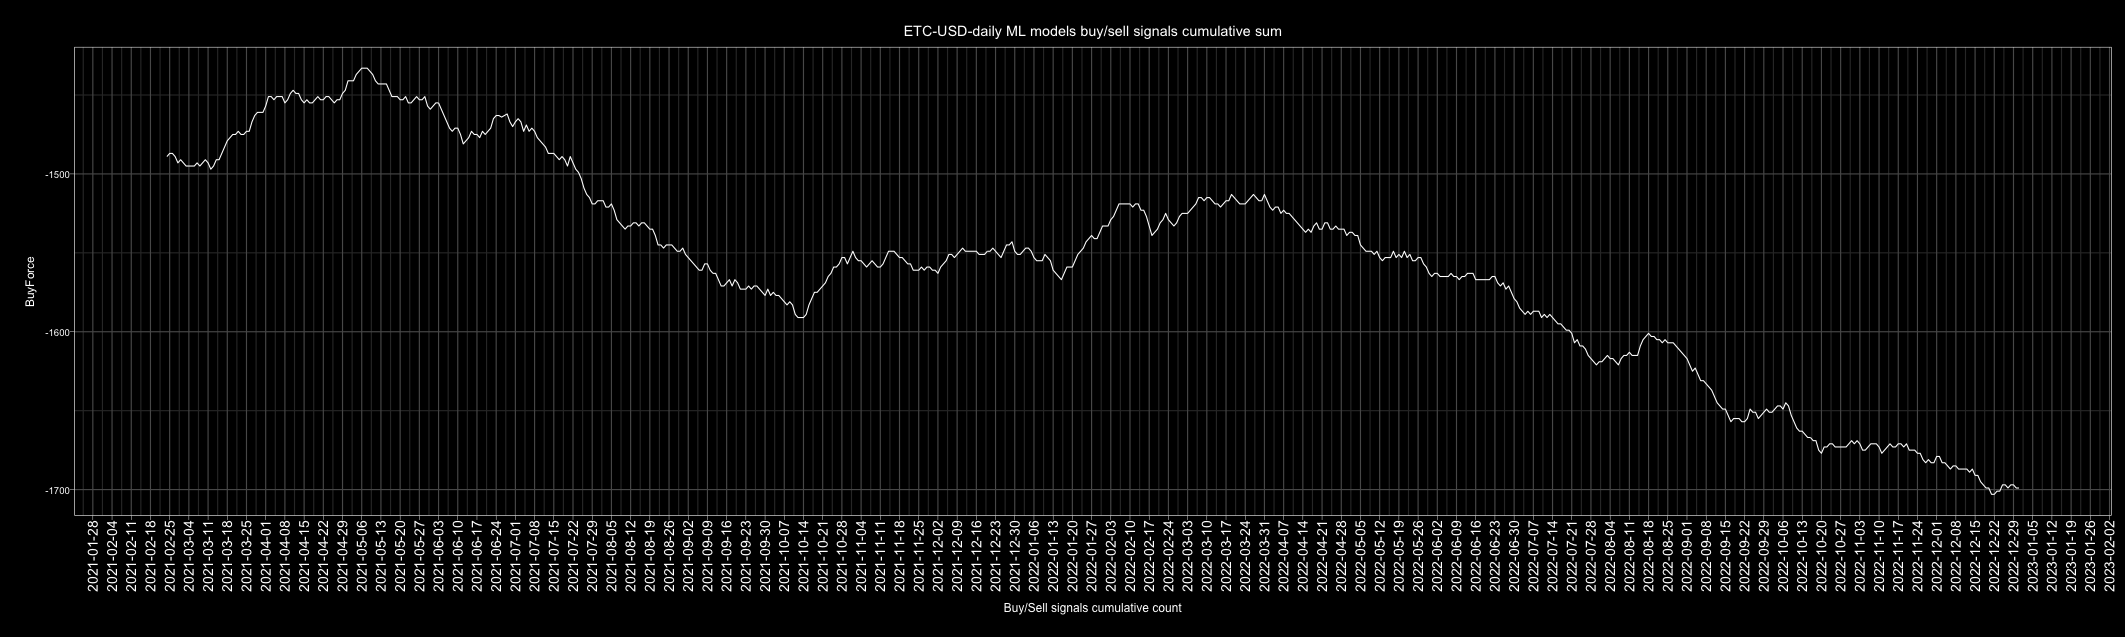

Source data for this figure (header and first rows):
Date, buy, sell, Action, ActionID
2010-01-01, 5, 1, buy, 1
2010-01-02, 2, 4, sell, 0
2010-01-03, 2, 4, sell, 0
2010-01-04, 2, 4, sell, 0
2010-01-05, 3, 3, buy, 1
2010-01-06, 3, 3, buy, 1
2010-01-07, 4, 2, buy, 1
2010-01-08, 3, 3, buy, 1
2010-01-09, 4, 2, buy, 1
2010-01-10, 3, 3, buy, 1
2010-01-11, 5, 1, buy, 1
2010-01-12, 5, 1, buy, 1
2010-01-13, 1, 5, sell, 0
2010-01-14, 2, 4, sell, 0
2010-01-15, 2, 4, sell, 0
2010-01-16, 2, 4, sell, 0
2010-01-17, 5, 1, buy, 1
2010-01-18, 3, 3, buy, 1
2010-01-19, 3, 3, buy, 1
2010-01-20, 4, 2, buy, 1
2010-01-21, 2, 4, sell, 0
2010-01-22, 2, 4, sell, 0
2010-01-23, 5, 1, buy, 1
2010-01-24, 6, 0, buy, 1
2010-01-25, 3, 3, buy, 1
2010-01-26, 1, 5, sell, 0
2010-01-27, 2, 4, sell, 0
2010-01-28, 2, 4, sell, 0
2010-01-29, 4, 2, buy, 1
2010-01-30, 2, 4, sell, 0
2010-01-31, 2, 4, sell, 0
2010-02-01, 4, 2, buy, 1
2010-02-02, 3, 3, buy, 1
2010-02-03, 3, 3, buy, 1
2010-02-04, 2, 4, sell, 0
2010-02-05, 2, 4, sell, 0
2010-02-06, 6, 0, buy, 1
2010-02-07, 1, 5, sell, 0
2010-02-08, 3, 3, buy, 1
2010-02-09, 1, 5, sell, 0
2010-02-10, 3, 3, buy, 1
2010-02-11, 3, 3, buy, 1
2010-02-12, 3, 3, buy, 1
2010-02-13, 3, 3, buy, 1
2010-02-14, 1, 5, sell, 0
2010-02-15, 4, 2, buy, 1
2010-02-16, 2, 4, sell, 0
2010-02-17, 2, 4, sell, 0
2010-02-18, 4, 2, buy, 1
2010-02-19, 4, 2, buy, 1
2010-02-20, 4, 2, buy, 1
2010-02-21, 0, 6, sell, 0
2010-02-22, 1, 5, sell, 0
2010-02-23, 4, 2, buy, 1
2010-02-24, 3, 3, buy, 1
2010-02-25, 2, 4, sell, 0
2010-02-26, 4, 2, buy, 1
2010-02-27, 2, 4, sell, 0
2010-02-28, 3, 3, buy, 1
2010-03-01, 3, 3, buy, 1
... 4,688 more rows
